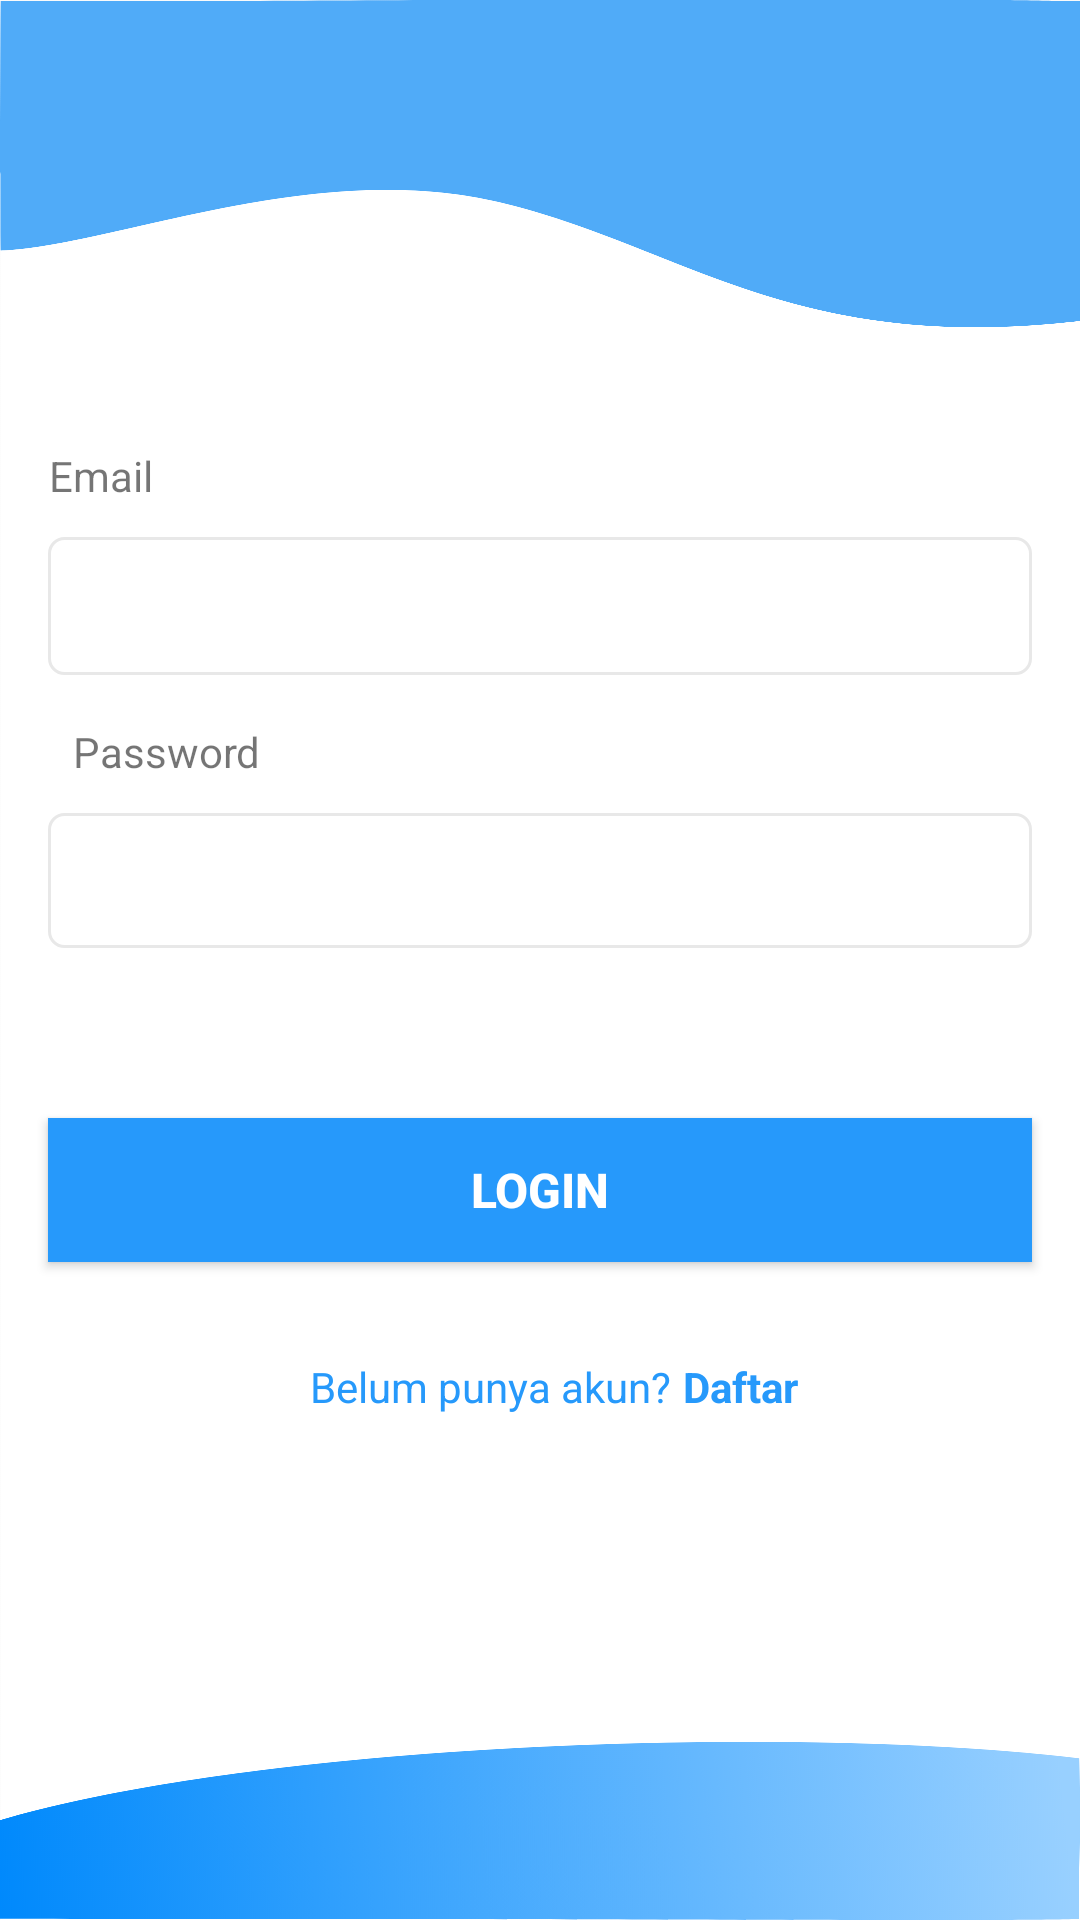

Produce the Android XML layout that renders to this screen, including the resource entries it uses.
<!-- AndroidManifest.xml: activity theme AppTheme.NoActionBar -->
<!-- res/layout/activity_login.xml -->
<?xml version="1.0" encoding="utf-8"?>
<androidx.constraintlayout.widget.ConstraintLayout xmlns:android="http://schemas.android.com/apk/res/android"
    xmlns:app="http://schemas.android.com/apk/res-auto"
    android:layout_width="match_parent"
    android:layout_height="match_parent">

    <ImageView
        android:layout_width="match_parent"
        android:layout_height="match_parent"
        android:background="@mipmap/bg_image"
        app:layout_constraintBottom_toBottomOf="parent"
        app:layout_constraintEnd_toEndOf="parent"
        app:layout_constraintStart_toStartOf="parent"
        app:layout_constraintTop_toTopOf="parent" />

    <TextView
        android:id="@+id/tv_nama"
        android:layout_width="wrap_content"
        android:layout_height="wrap_content"
        android:text="Email"
        app:layout_constraintBottom_toBottomOf="parent"
        app:layout_constraintEnd_toEndOf="parent"
        app:layout_constraintHorizontal_bias="0.05"
        app:layout_constraintStart_toStartOf="parent"
        app:layout_constraintTop_toTopOf="parent"
        app:layout_constraintVertical_bias="0.24000001" />

    <com.google.android.material.textfield.TextInputLayout
        android:id="@+id/tl_login_email"
        android:layout_width="match_parent"
        android:layout_height="wrap_content"
        android:layout_marginStart="16dp"
        android:layout_marginEnd="16dp"
        app:layout_constraintEnd_toEndOf="parent"
        app:layout_constraintStart_toStartOf="@+id/tv_nama"
        app:layout_constraintTop_toBottomOf="@+id/tv_nama">

        <EditText
            android:id="@+id/edt_email"
            android:layout_width="match_parent"
            android:layout_height="46dp"
            android:background="@drawable/bg_edit_text"
            android:ems="10"
            android:inputType="textEmailAddress" />

    </com.google.android.material.textfield.TextInputLayout>

    <TextView
        android:id="@+id/tv_email"
        android:layout_width="wrap_content"
        android:layout_height="wrap_content"
        android:layout_marginTop="16dp"
        android:text="@string/password"
        app:layout_constraintStart_toStartOf="@+id/tl_login_email"
        app:layout_constraintTop_toBottomOf="@+id/tl_login_email" />

    <com.google.android.material.textfield.TextInputLayout
        android:id="@+id/tl_login_password"
        android:layout_width="match_parent"
        android:layout_height="wrap_content"
        android:layout_marginStart="16dp"
        android:layout_marginEnd="16dp"
        app:layout_constraintEnd_toEndOf="parent"
        app:layout_constraintStart_toStartOf="@+id/tv_email"
        app:layout_constraintTop_toBottomOf="@+id/tv_email">

        <EditText
            android:id="@+id/edt_password"
            android:layout_width="match_parent"
            android:layout_height="45dp"
            android:background="@drawable/bg_edit_text"
            android:ems="10"
            android:inputType="textPassword" />
    </com.google.android.material.textfield.TextInputLayout>


    <Button
        android:id="@+id/btn_login"
        android:layout_width="0dp"
        android:layout_height="wrap_content"
        android:layout_marginStart="16dp"
        android:layout_marginTop="24dp"
        android:layout_marginEnd="16dp"
        android:background="@color/sky_blue_color"
        android:text="Login"
        android:textStyle="bold"
        android:textSize="16sp"
        android:textColor="@color/white"
        app:layout_constraintBottom_toBottomOf="parent"
        app:layout_constraintEnd_toEndOf="parent"
        app:layout_constraintStart_toStartOf="parent"
        app:layout_constraintTop_toBottomOf="@+id/tl_login_password"
        app:layout_constraintVertical_bias="0.13" />

    <TextView
        android:id="@+id/textView"
        android:layout_width="wrap_content"
        android:layout_height="wrap_content"
        android:text="Belum punya akun?"
        android:textSize="14sp"
        android:textColor="@color/sky_blue_color"
        app:layout_constraintBottom_toBottomOf="parent"
        app:layout_constraintEnd_toEndOf="@+id/btn_login"
        app:layout_constraintHorizontal_bias="0.42"
        app:layout_constraintStart_toStartOf="@+id/btn_login"
        app:layout_constraintTop_toBottomOf="@+id/btn_login"
        app:layout_constraintVertical_bias="0.16000003" />

    <TextView
        android:id="@+id/tv_register"
        android:layout_width="wrap_content"
        android:layout_height="wrap_content"
        android:text="Daftar"
        android:textStyle="bold"
        android:textColor="@color/sky_blue_color"
        app:layout_constraintBottom_toBottomOf="@+id/textView"
        app:layout_constraintEnd_toEndOf="@+id/btn_login"
        app:layout_constraintHorizontal_bias="0.05"
        app:layout_constraintStart_toEndOf="@+id/textView"
        app:layout_constraintTop_toTopOf="@+id/textView" />
</androidx.constraintlayout.widget.ConstraintLayout>
<!-- resources referenced by this layout -->
<resources>
  <color name="sky_blue_color">#2699FB</color>
  <color name="white">#ffffff</color>
  <!-- drawable bg_edit_text (drawable) -->
  <?xml version="1.0" encoding="utf-8"?>
  <selector xmlns:android="http://schemas.android.com/apk/res/android">
  
      <item android:state_enabled="true" android:state_focused="false">
          <shape android:padding="10dp" android:shape="rectangle">
  
              <solid android:color="@color/white" />
  
              <stroke android:width="1dp" android:color="@color/strokeEditTextColor" />
  
              <padding android:bottom="4dp" android:left="16dp" android:right="16dp" android:top="4dp" />
              <corners android:bottomLeftRadius="5dp" android:bottomRightRadius="5dp" android:topLeftRadius="5dp" android:topRightRadius="5dp" />
          </shape>
      </item>
  
      <item android:state_enabled="true" android:state_focused="true">
          <shape android:padding="10dp" android:shape="rectangle">
  
              <solid android:color="@color/white" />
  
              <stroke android:width="1dp" android:color="@android:color/black" />
  
              <padding android:bottom="4dp" android:left="16dp" android:right="16dp" android:top="4dp" />
              <corners android:bottomLeftRadius="5dp" android:bottomRightRadius="5dp" android:topLeftRadius="5dp" android:topRightRadius="5dp" />
          </shape>
      </item>
  
      <item android:state_enabled="false">
          <shape android:padding="10dp" android:shape="rectangle">
  
              <solid android:color="@color/white" />
  
              <stroke android:width="1dp" android:color="@color/strokeEditTextColor" />
  
              <padding android:bottom="4dp" android:left="16dp" android:right="16dp" android:top="4dp" />
              <corners android:bottomLeftRadius="5dp" android:bottomRightRadius="5dp" android:topLeftRadius="5dp" android:topRightRadius="5dp" />
          </shape>
      </item>
  
  </selector>
  <!-- mipmap bg_image: png bitmap (mipmap-hdpi, 168786 bytes) -->
  <string name="password">Password</string>
  <style name="AppTheme.NoActionBar" parent="Theme.AppCompat.Light.NoActionBar">
          <item name="android:windowActionBar">false</item>
          <item name="android:windowNoTitle">true</item>
      </style>
  <color name="strokeEditTextColor">#E8E8E8</color>
</resources>
